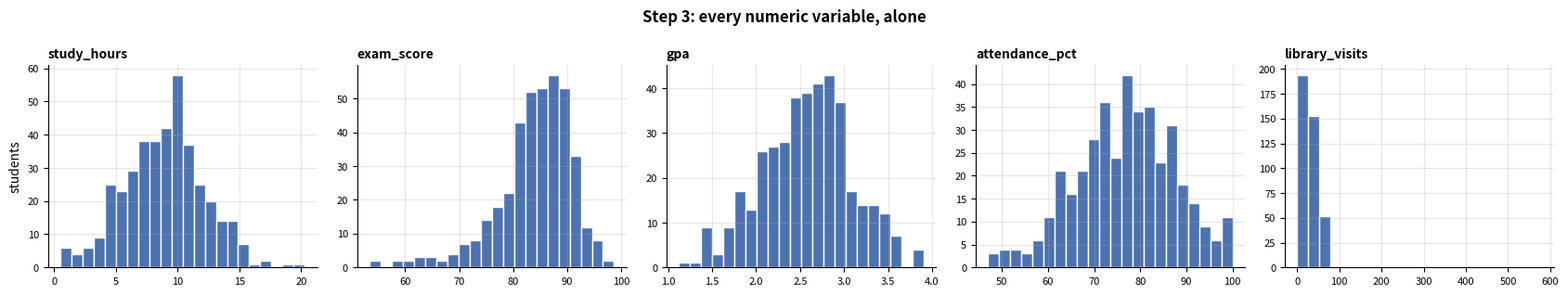
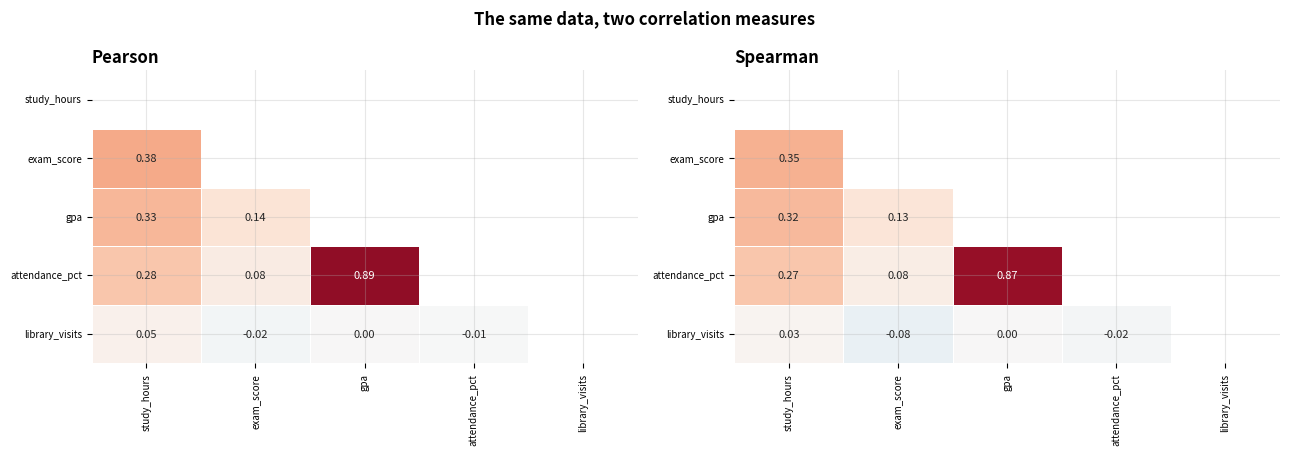
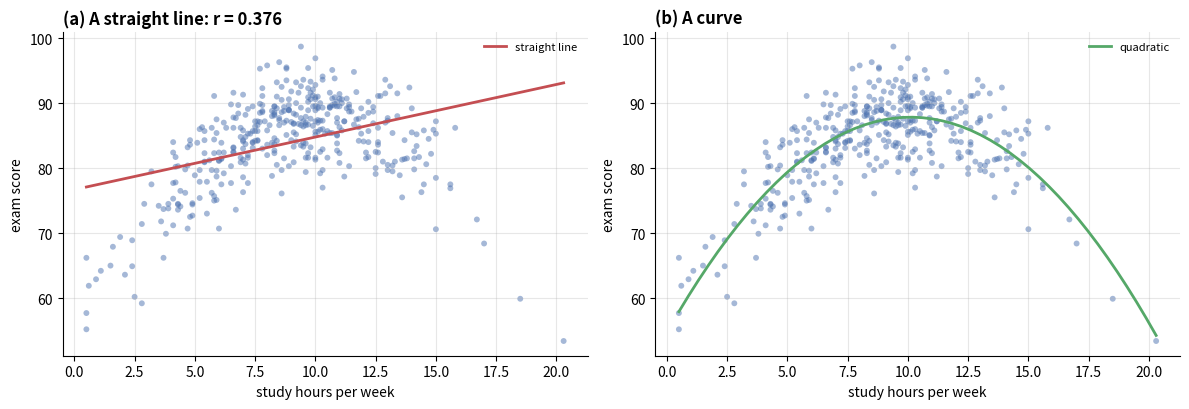
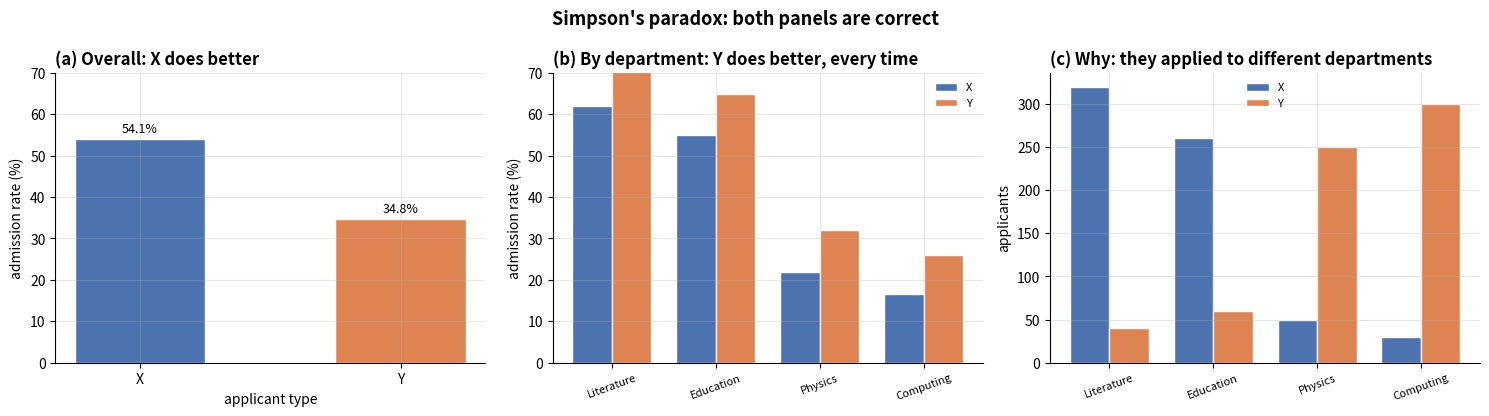

Generate these figures, in order, with matplotlib: (Note: this script raises an exception after producing the figures.)
# ---------------------------------------------------------------------------
# All imports for this notebook. Run this cell first.
# ---------------------------------------------------------------------------
import numpy as np
import pandas as pd
import matplotlib.pyplot as plt
import seaborn as sns
from scipy import stats

# Reproducibility: every dataset in this notebook is generated from this seed,
# so your numbers will match the ones shown in the lecture exactly.
RANDOM_SEED = 42
rng = np.random.default_rng(RANDOM_SEED)

# Consistent, colour-blind-safe plotting defaults for the whole course.
PALETTE = ["#4C72B0", "#DD8452", "#55A868", "#C44E52", "#8172B3", "#937860"]
plt.rcParams.update({
    "figure.figsize": (9, 4.5),
    "figure.dpi": 100,
    "axes.grid": True,
    "axes.spines.top": False,
    "axes.spines.right": False,
    "grid.alpha": 0.3,
    "axes.titlesize": 12,
    "axes.titleweight": "bold",
    "font.size": 10,
})
sns.set_palette(PALETTE)

pd.set_option("display.max_columns", 30)
pd.set_option("display.width", 120)

print("Environment ready.")
print(f"  numpy   {np.__version__}")
print(f"  pandas  {pd.__version__}")
print(f"  seaborn {sns.__version__}")
print(f"  seed    {RANDOM_SEED}")

def generate_admissions(seed: int = RANDOM_SEED) -> pd.DataFrame:
    """Build a dataset that contains Simpson's paradox by construction.

    Four departments differ in selectivity. Applicants of type X apply mostly
    to the easy departments, type Y mostly to the hard ones. Within EVERY
    department, type Y is admitted at a higher rate. In aggregate, type X is.

    Returns
    -------
    pandas.DataFrame
        One row per applicant.
    """
    generator = np.random.default_rng(seed)

    # (department, admission rate for X, admission rate for Y, n of X, n of Y)
    departments = [
        ("Literature", 0.62, 0.72, 320, 40),
        ("Education",  0.55, 0.65, 260, 60),
        ("Physics",    0.22, 0.32,  50, 250),
        ("Computing",  0.16, 0.26,  30, 300),
    ]

    rows = []
    for name, rate_x, rate_y, n_x, n_y in departments:
        for applicant_type, rate, count in [("X", rate_x, n_x), ("Y", rate_y, n_y)]:
            # Admit an EXACT number rather than drawing at random, so the rates
            # are precisely the ones in the table above. Sampling noise on a
            # group of 30 would otherwise shift a rate by several points and
            # blur the very comparison this dataset exists to show.
            n_admitted = int(round(rate * count))
            rows.extend({
                "department": name,
                "applicant_type": applicant_type,
                "admitted": index < n_admitted,
            } for index in range(count))

    frame = pd.DataFrame(rows)
    return frame.sample(frac=1, random_state=seed).reset_index(drop=True)


def generate_cohort(n: int = 400, seed: int = RANDOM_SEED) -> pd.DataFrame:
    """Build a student cohort with a deliberate outlier and a curved relationship."""
    generator = np.random.default_rng(seed)

    faculties = ["Engineering", "Business", "Science", "Arts"]
    faculty = generator.choice(faculties, size=n, p=[0.35, 0.30, 0.20, 0.15])
    ability = generator.normal(0, 1, size=n)

    study = np.clip(generator.normal(9, 3.2, n) + ability * 1.1, 0.5, None).round(1)

    # An inverted-U: performance rises with study hours and then falls, because
    # very long hours come with exhaustion. Pearson will barely see this.
    curved = 55 + 6.5 * study - 0.32 * study ** 2 + generator.normal(0, 4, n)

    frame = pd.DataFrame({
        "student_id": [f"S{2026000 + i}" for i in range(n)],
        "faculty": faculty,
        "study_hours": study,
        "exam_score": np.clip(curved, 0, 100).round(1),
        "gpa": np.clip(2.6 + ability * 0.5, 0, 4).round(2),
        "attendance_pct": np.clip(78 + ability * 9 + generator.normal(0, 5, n),
                                  0, 100).round(1),
        "library_visits": generator.integers(0, 60, size=n),
    })

    # One data-entry error: a decimal point in the wrong place.
    frame.loc[7, "library_visits"] = 580

    return frame


admissions = generate_admissions()
cohort = generate_cohort()

print(f"admissions: {admissions.shape[0]} applicants")
print(f"cohort    : {cohort.shape[0]} students")
print()
print(admissions.head())

print("STEP 1 — how much data, and of what types?")
print("=" * 62)
cohort.info()

print("\nSTEP 2 — what is missing?")
print("=" * 62)
missing = cohort.isna().sum()
print("no missing values" if missing.sum() == 0 else missing[missing > 0])

print("\nSTEP 3 — what does each variable look like alone?")
print("=" * 62)
print(cohort.describe().round(2).to_string())

numeric_columns = ["study_hours", "exam_score", "gpa", "attendance_pct", "library_visits"]

fig, axes = plt.subplots(1, 5, figsize=(17, 3.2))
for ax, column in zip(axes, numeric_columns):
    ax.hist(cohort[column], bins=22, color=PALETTE[0], edgecolor="white")
    ax.set_title(column, loc="left", fontsize=10)
    ax.tick_params(labelsize=8)
axes[0].set_ylabel("students")

fig.suptitle("Step 3: every numeric variable, alone", fontsize=12, fontweight="bold")
plt.tight_layout()
plt.show()

print("Four of the five look unremarkable. library_visits does not: almost")
print("everything is squeezed against the left edge because a single value is")
print("far out to the right, stretching the axis.")
print("\nThat is what an outlier looks like in a histogram — not a visible")
print("point, but a distribution that has been squashed.")

def tukey_outliers(values) -> dict:
    """Flag outliers with Tukey's 1.5 x IQR rule."""
    x = np.asarray(values, dtype=float)
    x = x[~np.isnan(x)]
    q1, q3 = np.percentile(x, [25, 75])
    iqr = q3 - q1
    lower, upper = q1 - 1.5 * iqr, q3 + 1.5 * iqr
    mask = (x < lower) | (x > upper)
    return {"lower": lower, "upper": upper, "n": int(mask.sum()),
            "values": np.sort(x[mask]).tolist()}


def zscore_outliers(values, threshold: float = 3.0) -> dict:
    """Flag outliers with the |z| > threshold rule."""
    x = np.asarray(values, dtype=float)
    x = x[~np.isnan(x)]
    mean, std = x.mean(), x.std(ddof=1)
    z = (x - mean) / std
    mask = np.abs(z) > threshold
    return {"lower": mean - threshold * std, "upper": mean + threshold * std,
            "n": int(mask.sum()), "values": np.sort(x[mask]).tolist()}


visits = cohort["library_visits"]
tukey = tukey_outliers(visits)
zscore = zscore_outliers(visits)

print(f"library_visits: n = {len(visits)}, "
      f"median = {visits.median():.0f}, mean = {visits.mean():.1f}")
print()
print(f"{'rule':<10}{'lower':>10}{'upper':>10}{'n flagged':>12}   values")
print("-" * 64)
print(f"{'Tukey':<10}{tukey['lower']:>10.1f}{tukey['upper']:>10.1f}"
      f"{tukey['n']:>12}   {tukey['values']}")
print(f"{'z > 3':<10}{zscore['lower']:>10.1f}{zscore['upper']:>10.1f}"
      f"{zscore['n']:>12}   {zscore['values']}")

# Both rules caught this one. But look at how far apart the fences are,
# and at what the single outlier did to the statistics the z-rule depends on.
without = visits[visits < 500]

print("Effect of that ONE value on each rule's ingredients:")
print(f"{'':<12}{'with it':>12}{'without it':>13}{'change':>10}")
print("-" * 47)
print(f"{'mean':<12}{visits.mean():>12.2f}{without.mean():>13.2f}"
      f"{(visits.mean() / without.mean() - 1) * 100:>9.0f}%")
print(f"{'std':<12}{visits.std(ddof=1):>12.2f}{without.std(ddof=1):>13.2f}"
      f"{(visits.std(ddof=1) / without.std(ddof=1) - 1) * 100:>9.0f}%")
print(f"{'Q3':<12}{np.percentile(visits, 75):>12.2f}"
      f"{np.percentile(without, 75):>13.2f}"
      f"{(np.percentile(visits, 75) / np.percentile(without, 75) - 1) * 100:>9.0f}%")

print("\nOne value in 400 barely moved the quartiles and enlarged the standard")
print("deviation by most of its own size again.")
print(f"\nThat is why the fences differ so much: Tukey's upper fence is "
      f"{tukey['upper']:.0f}, the z-score's is {zscore['upper']:.0f}.")
print("The z-score rule has already been pushed outwards by the very value")
print("it is trying to find. Here it still catches it — 580 is far enough out")
print("that even the inflated fence falls short of it.")
print("\nThe rule fails when the outliers are closer in, or when the sample is")
print("small. The next cell shows that happening.")

# MASKING: where the z-score rule fails outright.
# A single tutorial group of 12 students, two of whom are heavy library users.
tutorial = pd.Series([4, 6, 7, 8, 9, 11, 12, 13, 15, 18, 95, 110])

t = tukey_outliers(tutorial)
z = zscore_outliers(tutorial)

print("Library visits for one tutorial group of 12:")
print(f"  {sorted(tutorial)}")
print()
print(f"{'rule':<10}{'upper fence':>14}{'n flagged':>12}")
print("-" * 36)
print(f"{'Tukey':<10}{t['upper']:>14.1f}{t['n']:>12}")
print(f"{'z > 3':<10}{z['upper']:>14.1f}{z['n']:>12}")

quiet = tutorial[tutorial < 50]
print(f"\nStandard deviation of the other ten students : {quiet.std(ddof=1):.1f}")
print(f"Standard deviation with the two included     : {tutorial.std(ddof=1):.1f}")

print("\nThe two heavy users inflated the standard deviation eightfold. Three")
print(f"of those is {3 * tutorial.std(ddof=1):.0f}, so the z-score fence lands at "
      f"{z['upper']:.0f} —")
print("above BOTH of them. The rule designed to find them has been pushed out")
print("of range by their own presence, and it reports that nothing is unusual.")
print("\nThis is MASKING, and it is why a quartile-based rule is the safer")
print("default. Tukey's fences moved hardly at all, and flagged both.")

# Detecting is not deciding.
print("What IS this value?")
print("=" * 62)
print(cohort.loc[[7], ["student_id", "faculty", "library_visits", "exam_score"]]
      .to_string(index=False))
print(f"\nSecond highest value in the column: {visits.nlargest(2).iloc[1]}")
print(f"The flagged value is {visits.max() / visits.nlargest(2).iloc[1]:.0f}x larger.")

print("\n580 library visits in one semester is roughly four per day, every day,")
print("including weekends. The next highest student managed 59. This is a")
print("decimal point in the wrong place — a DATA ERROR, and the right action")
print("is to correct it or mark it missing.")

print("\nHad it been 59 rather than 580, Tukey's rule would still have flagged")
print("it, and the right action would have been to KEEP it: a genuinely")
print("diligent student is data, not noise.")
print("\nThe rule finds candidates. You decide what they are.")

clean = cohort.copy()
clean.loc[7, "library_visits"] = np.nan          # the data error, removed

pearson = clean[numeric_columns].corr(method="pearson")
spearman = clean[numeric_columns].corr(method="spearman")

fig, axes = plt.subplots(1, 2, figsize=(13, 4.6))
mask = np.triu(np.ones_like(pearson, dtype=bool))

for ax, matrix, name in zip(axes, [pearson, spearman], ["Pearson", "Spearman"]):
    sns.heatmap(matrix, annot=True, fmt=".2f", ax=ax, mask=mask,
                cmap="RdBu_r", vmin=-1, vmax=1, center=0, linewidths=0.5,
                annot_kws={"size": 8}, cbar=False)
    ax.set_title(f"{name}", loc="left")
    ax.tick_params(labelsize=7)

fig.suptitle("The same data, two correlation measures",
             fontsize=12, fontweight="bold")
plt.tight_layout()
plt.show()

# The diagonal is |1 - 1| = 0 in both matrices, so it can never be the
# largest disagreement and needs no special handling.
difference = (spearman - pearson).abs()
worst = difference.stack().idxmax()
print(f"Largest disagreement: {worst[0]} and {worst[1]}")
print(f"  Pearson  {pearson.loc[worst]:+.3f}")
print(f"  Spearman {spearman.loc[worst]:+.3f}")
print("\nA large gap between the two is a signal: the relationship is monotone")
print("but not linear, or it is being pulled by extreme values. Either way,")
print("go and look at the scatter plot.")

# The curved relationship the correlation coefficient cannot see.
r_pearson = clean["study_hours"].corr(clean["exam_score"])
r_spearman = clean["study_hours"].corr(clean["exam_score"], method="spearman")

fig, axes = plt.subplots(1, 2, figsize=(12, 4.2))

axes[0].scatter(clean["study_hours"], clean["exam_score"], s=18, alpha=0.5,
                color=PALETTE[0], edgecolor="none")
slope, intercept = np.polyfit(clean["study_hours"], clean["exam_score"], 1)
line_x = np.linspace(clean["study_hours"].min(), clean["study_hours"].max(), 50)
axes[0].plot(line_x, intercept + slope * line_x, color=PALETTE[3],
             linewidth=2, label="straight line")
axes[0].set_title(f"(a) A straight line: r = {r_pearson:.3f}", loc="left")
axes[0].set_xlabel("study hours per week")
axes[0].set_ylabel("exam score")
axes[0].legend(fontsize=8, frameon=False)

axes[1].scatter(clean["study_hours"], clean["exam_score"], s=18, alpha=0.5,
                color=PALETTE[0], edgecolor="none")
quad = np.polyfit(clean["study_hours"], clean["exam_score"], 2)
axes[1].plot(line_x, np.polyval(quad, line_x), color=PALETTE[2],
             linewidth=2, label="quadratic")
axes[1].set_title("(b) A curve", loc="left")
axes[1].set_xlabel("study hours per week")
axes[1].set_ylabel("exam score")
axes[1].legend(fontsize=8, frameon=False)

plt.tight_layout()
plt.show()

peak = -quad[1] / (2 * quad[0])
print(f"Pearson r  = {r_pearson:+.3f}   Spearman rho = {r_spearman:+.3f}")
print(f"\nThe fitted curve peaks at {peak:.1f} hours per week and falls after that.")
print("\nA correlation near zero would have read as 'study hours do not matter'.")
print("What the data says is 'they matter, and there is an optimum'. The")
print("coefficient could not express that, because it only measures how well")
print("a STRAIGHT LINE fits.")

overall = admissions.groupby("applicant_type")["admitted"].agg(
    applicants="count", admitted="sum"
)
overall["rate_pct"] = (overall["admitted"] / overall["applicants"] * 100).round(1)

print("ADMISSION RATES, OVERALL")
print("=" * 44)
print(overall.to_string())

gap = overall.loc["X", "rate_pct"] - overall.loc["Y", "rate_pct"]
print(f"\nType X is admitted at a rate {gap:.1f} percentage points higher than type Y.")
print("\nOn this table, the process favours type X.")

by_department = admissions.groupby(["department", "applicant_type"])["admitted"].agg(
    applicants="count", admitted="sum"
)
by_department["rate_pct"] = (
    by_department["admitted"] / by_department["applicants"] * 100
).round(1)

wide = by_department["rate_pct"].unstack()
wide["Y minus X"] = (wide["Y"] - wide["X"]).round(1)

print("ADMISSION RATES, BY DEPARTMENT")
print("=" * 52)
print(wide.to_string())

print("\nIn EVERY department, type Y is admitted at a higher rate than type X.")
print("\nBoth tables are arithmetically correct, computed from the same rows.")

# Why: the two groups applied to different departments.
applications = admissions.groupby(["department", "applicant_type"]).size().unstack()
share = (applications.div(applications.sum(axis=1), axis=0) * 100).round(1)

difficulty = (admissions.groupby("department")["admitted"].mean() * 100).round(1)

explain = pd.DataFrame({
    "overall_rate_pct": difficulty,
    "n_X": applications["X"],
    "n_Y": applications["Y"],
    "pct_of_applicants_Y": share["Y"],
}).sort_values("overall_rate_pct", ascending=False)

print("THE EXPLANATION")
print("=" * 66)
print(explain.to_string())

print("\nThe departments differ enormously in selectivity: from about "
      f"{difficulty.max():.0f}% down to {difficulty.min():.0f}%.")
print("\nType X applied overwhelmingly to the easy departments. Type Y applied")
print("overwhelmingly to the hard ones. So type Y's overall rate is dragged")
print("down by WHERE they applied, not by how they were treated once there.")
print("\nDepartment is a CONFOUNDER: it affects both who applies and who is")
print("admitted.")

fig, axes = plt.subplots(1, 3, figsize=(15, 4.2))

# (a) the aggregate
axes[0].bar(overall.index, overall["rate_pct"],
            color=[PALETTE[0], PALETTE[1]], edgecolor="white", width=0.5)
axes[0].set_ylim(0, 70)
axes[0].set_title("(a) Overall: X does better", loc="left")
axes[0].set_ylabel("admission rate (%)")
axes[0].set_xlabel("applicant type")
for i, value in enumerate(overall["rate_pct"]):
    axes[0].text(i, value + 1.5, f"{value:.1f}%", ha="center", fontsize=9)

# (b) by department
order = difficulty.sort_values(ascending=False).index
positions = np.arange(len(order))
axes[1].bar(positions - 0.19, wide.loc[order, "X"], width=0.38,
            color=PALETTE[0], edgecolor="white", label="X")
axes[1].bar(positions + 0.19, wide.loc[order, "Y"], width=0.38,
            color=PALETTE[1], edgecolor="white", label="Y")
axes[1].set_xticks(positions, order, rotation=20, fontsize=8)
axes[1].set_ylim(0, 70)
axes[1].set_title("(b) By department: Y does better, every time", loc="left")
axes[1].set_ylabel("admission rate (%)")
axes[1].legend(fontsize=8, frameon=False)

# (c) where each group applied
axes[2].bar(positions - 0.19, applications.loc[order, "X"], width=0.38,
            color=PALETTE[0], edgecolor="white", label="X")
axes[2].bar(positions + 0.19, applications.loc[order, "Y"], width=0.38,
            color=PALETTE[1], edgecolor="white", label="Y")
axes[2].set_xticks(positions, order, rotation=20, fontsize=8)
axes[2].set_title("(c) Why: they applied to different departments", loc="left")
axes[2].set_ylabel("applicants")
axes[2].legend(fontsize=8, frameon=False)

fig.suptitle("Simpson's paradox: both panels are correct",
             fontsize=13, fontweight="bold")
plt.tight_layout()
plt.show()

print("Panel (b) is sorted by how easy the department is, left to right.")
print("Panel (c) shows type X clustered in the easy departments on the left")
print("and type Y in the hard ones on the right.")

print("WHICH NUMBER IS RIGHT?")
print("=" * 66)
print("Both. They answer different questions.")
print()
print('  "What proportion of type Y applicants were admitted?"')
print(f'      -> the aggregate: {overall.loc["Y", "rate_pct"]:.1f}%')
print()
print('  "Were type Y applicants treated worse by the admissions process?"')
print("      -> the by-department figures: no, they were treated better")
print("         in every department")
print()
print("The aggregate is not a mistake. It is the answer to a question people")
print("then misread as being about fairness.")
print()
print("This is the 1973 Berkeley graduate admissions case, which is the")
print("standard real example: men were admitted at a higher rate overall,")
print("women at a higher rate in most individual departments.")
print()
print("=" * 66)
print("THE PRACTICAL RULE")
print("=" * 66)
print("  Before you report a relationship, check whether it survives")
print("  conditioning on the obvious groups. If it does not, the grouping")
print("  variable is part of the story and belongs in the report.")

def explore(df: pd.DataFrame, group_col: str = None) -> dict:
    """Run the six-step first pass over a DataFrame and return the findings.

    Parameters
    ----------
    df : pandas.DataFrame
        The data. Not modified.
    group_col : str or None
        If given, correlations are also computed within each group, so that
        a Simpson's-paradox reversal becomes visible.

    Returns
    -------
    dict
        Findings from each step.
    """
    numeric = df.select_dtypes(include="number")

    outliers = {}
    for column in numeric.columns:
        found = tukey_outliers(numeric[column])
        if found["n"]:
            outliers[column] = found["n"]

    findings = {
        "shape": df.shape,
        "missing_total": int(df.isna().sum().sum()),
        "numeric_columns": list(numeric.columns),
        "outlier_counts": outliers,
        "pearson": numeric.corr(),
        "spearman": numeric.corr(method="spearman"),
    }

    # Step 6: does each correlation survive conditioning on the group?
    if group_col is not None and group_col in df.columns:
        within = {}
        for name, group in df.groupby(group_col, observed=True):
            if len(group) > 2:
                within[name] = group[numeric.columns].corr()
        findings["within_group_pearson"] = within

    return findings


results = explore(clean, group_col="faculty")

print(f"shape            : {results['shape']}")
print(f"missing          : {results['missing_total']}")
print(f"outliers (Tukey) : {results['outlier_counts']}")
print(f"groups examined  : {sorted(results['within_group_pearson'])}")

print("\nattendance/gpa correlation, overall and within each faculty:")
print(f"  {'overall':<14}{results['pearson'].loc['attendance_pct', 'gpa']:+.3f}")
for name, matrix in sorted(results["within_group_pearson"].items()):
    print(f"  {name:<14}{matrix.loc['attendance_pct', 'gpa']:+.3f}")

print("\nHere the relationship holds within every faculty, at about the same")
print("strength. That is the reassuring outcome, and it is worth reporting")
print("explicitly — 'we checked, and it holds' is a finding.")

# TODO 1a: Pearson correlation of study_hours and exam_score.
pearson_r = None

# TODO 1b: Spearman correlation of the same pair.
spearman_r = None

# TODO 1c: which is larger in absolute value? "pearson" or "spearman"
bigger = None

print(f"Pearson  : {pearson_r}")
print(f"Spearman : {spearman_r}")
print(f"Larger   : {bigger}")

# Verification for Task 1.
want_p = clean["study_hours"].corr(clean["exam_score"])
want_s = clean["study_hours"].corr(clean["exam_score"], method="spearman")
want_bigger = "spearman" if abs(want_s) > abs(want_p) else "pearson"

problems = []
if pearson_r is None or not np.isclose(float(pearson_r), want_p):
    problems.append(f"pearson_r should be about {want_p:.4f}")
if spearman_r is None or not np.isclose(float(spearman_r), want_s):
    problems.append(f"spearman_r should be about {want_s:.4f}")
if bigger is None or str(bigger).lower() != want_bigger:
    problems.append(f"bigger should be {want_bigger!r}")

if problems:
    print("Not complete:")
    for p in problems:
        print("  -", p)
else:
    print("Task 1 complete.")
    print(f"\nBoth are small, because the relationship is a CURVE. Neither")
    print(f"coefficient can express 'rises then falls' — which is why step 5")
    print(f"is followed by looking at the scatter plot, not replaced by it.")

# TODO 2a: Tukey outliers in attendance_pct.
attendance_outliers = None
n_attendance_outliers = None

# TODO 2b: do the two rules disagree on library_visits? True or False.
visits_differ = None

print(f"attendance_pct outliers : {n_attendance_outliers}")
print(f"the two rules disagree  : {visits_differ}")

# Verification for Task 2.
want = tukey_outliers(cohort["attendance_pct"])
want_differ = (tukey_outliers(cohort["library_visits"])["n"]
               != zscore_outliers(cohort["library_visits"])["n"])

problems = []
if attendance_outliers is None:
    problems.append("attendance_outliers is still None")
elif not isinstance(attendance_outliers, dict):
    problems.append("attendance_outliers should be the dict the function returns")
elif attendance_outliers["n"] != want["n"]:
    problems.append(f"expected {want['n']} outliers, got {attendance_outliers['n']}")

if n_attendance_outliers is None or int(n_attendance_outliers) != want["n"]:
    problems.append(f"n_attendance_outliers should be {want['n']}")

if visits_differ is None:
    problems.append("visits_differ is still None")
elif bool(visits_differ) != want_differ:
    problems.append(f"visits_differ should be {want_differ}")

if problems:
    print("Not complete:")
    for p in problems:
        print("  -", p)
else:
    print(f"Task 2 complete. {want['n']} attendance outliers.")
    print(f"\nOn library_visits, Tukey flags "
          f"{tukey_outliers(cohort['library_visits'])['n']} and the z-score rule "
          f"flags {zscore_outliers(cohort['library_visits'])['n']}.")

overall_r = clean["attendance_pct"].corr(clean["gpa"])

# TODO 3a: the same correlation, computed within each faculty.
within_faculty = None

# TODO 3b: does any faculty reverse the sign? True or False.
reverses = None

print(f"overall: {overall_r:+.3f}\n")
print(within_faculty)
print(f"\nany sign reversal: {reverses}")

# Verification for Task 3.
want = clean.groupby("faculty")[["attendance_pct", "gpa"]].apply(
    lambda g: g["attendance_pct"].corr(g["gpa"])
)
want_reverses = bool((np.sign(want) != np.sign(overall_r)).any())

problems = []
if within_faculty is None:
    problems.append("within_faculty is still None")
elif not isinstance(within_faculty, pd.Series):
    problems.append(f"within_faculty should be a Series, got "
                    f"{type(within_faculty).__name__}")
elif len(within_faculty) != 4:
    problems.append(f"expected 4 faculties, got {len(within_faculty)}")
elif not np.allclose(within_faculty.sort_index().to_numpy(),
                     want.sort_index().to_numpy()):
    problems.append("the values do not match the per-faculty correlations")

if reverses is None:
    problems.append("reverses is still None")
elif bool(reverses) != want_reverses:
    problems.append(f"reverses should be {want_reverses}")

if problems:
    print("Not complete:")
    for p in problems:
        print("  -", p)
else:
    print("Task 3 complete.")
    print("\nNo reversal here: the relationship holds in every faculty at")
    print("roughly the same strength. That is the reassuring answer, and")
    print("reporting that you checked is part of the analysis.")

# TODO 4a: overall admission rate per applicant type, as a proportion.
rate_overall = None

# TODO 4b: admission rate per department per applicant type.
rate_by_dept = None

# TODO 4c: is Y's rate higher than X's in every department?
y_better_everywhere = None

print("Overall:")
print(rate_overall)
print("\nBy department:")
print(rate_by_dept)
print(f"\nY better in every department: {y_better_everywhere}")

# Verification for Task 4.
want_overall = admissions.groupby("applicant_type")["admitted"].mean()
want_dept = admissions.groupby(["department", "applicant_type"])["admitted"].mean().unstack()
want_flag = bool((want_dept["Y"] > want_dept["X"]).all())

problems = []
if rate_overall is None:
    problems.append("rate_overall is still None")
elif not np.allclose(np.sort(np.asarray(rate_overall, dtype=float)),
                     np.sort(want_overall.to_numpy())):
    problems.append("rate_overall does not match — remember `admitted` is boolean, "
                    "so its MEAN is the rate")

if rate_by_dept is None:
    problems.append("rate_by_dept is still None")
elif not isinstance(rate_by_dept, pd.DataFrame):
    problems.append("rate_by_dept should be a DataFrame — use .unstack()")
elif rate_by_dept.shape != (4, 2):
    problems.append(f"expected 4 departments x 2 types, got {rate_by_dept.shape}")
elif not np.allclose(rate_by_dept.sort_index().to_numpy(),
                     want_dept.sort_index().to_numpy()):
    problems.append("the per-department rates do not match")

if y_better_everywhere is None:
    problems.append("y_better_everywhere is still None")
elif bool(y_better_everywhere) != want_flag:
    problems.append(f"y_better_everywhere should be {want_flag}")

if problems:
    print("Not complete:")
    for p in problems:
        print("  -", p)
else:
    x_rate = want_overall["X"] * 100
    y_rate = want_overall["Y"] * 100
    print("Task 4 complete.")
    print(f"\n  Overall : X {x_rate:.1f}%  vs  Y {y_rate:.1f}%   -> X looks better")
    print(f"  Per dept: Y higher in all 4              -> Y is better")
    print("\n  Both computed from the same rows, by you, just now.")

# Problem 1 — starter code.

def find_outliers(values, method: str = "tukey", threshold=None) -> dict:
    """Flag outliers by Tukey's fences or the z-score rule.

    Parameters
    ----------
    values : list, numpy.ndarray or pandas.Series
        Numeric observations. Missing values are discarded.
    method : str
        Either "tukey" or "zscore".
    threshold : float or None
        Multiplier. None uses 1.5 for tukey and 3.0 for zscore.

    Returns
    -------
    dict
        Keys: 'method', 'lower', 'upper', 'n_outliers', 'outliers', 'pct'.

    Raises
    ------
    ValueError
        For an unknown method, or fewer than four usable values.
    """
    # TODO: implement as described above.
    raise NotImplementedError("Complete find_outliers()")


for method in ["tukey", "zscore"]:
    result = find_outliers(cohort["library_visits"], method=method)
    print(f"{result['method']:<8} fences [{result['lower']:.1f}, {result['upper']:.1f}]  "
          f"n={result['n_outliers']}  ({result['pct']}%)  {result['outliers']}")

# Problem 1 — validation. All assertions must pass.

# Sorted: 1..9 then 100. Q1 = 3.25, Q3 = 7.75, IQR = 4.5
data = [1, 2, 3, 4, 5, 6, 7, 8, 9, 100]

tukey = find_outliers(data, method="tukey")

assert isinstance(tukey, dict), "find_outliers must return a dict"
expected_keys = {"method", "lower", "upper", "n_outliers", "outliers", "pct"}
assert set(tukey.keys()) == expected_keys, (
    f"Keys must be exactly {sorted(expected_keys)}; got {sorted(tukey.keys())}"
)

assert tukey["method"] == "tukey"
assert np.isclose(tukey["lower"], 3.25 - 1.5 * 4.5), "Q1 - 1.5*IQR"
assert np.isclose(tukey["upper"], 7.75 + 1.5 * 4.5), "Q3 + 1.5*IQR"
assert tukey["n_outliers"] == 1
assert tukey["outliers"] == [100.0]
assert np.isclose(tukey["pct"], 10.0), "1 of 10 is 10.0 percent, not 0.1"

# --- types are Python scalars ---
for key in ["lower", "upper", "pct"]:
    assert isinstance(tukey[key], float), f"{key} must be a Python float"
assert isinstance(tukey["n_outliers"], int), "n_outliers must be a Python int"
assert isinstance(tukey["outliers"], list), "outliers must be a list"

# --- the z-score rule gives different cut-offs on the same data ---
z = find_outliers(data, method="zscore")
assert z["method"] == "zscore"
reference = np.asarray(data, dtype=float)
assert np.isclose(z["upper"], reference.mean() + 3 * reference.std(ddof=1)), (
    "z-score cut-offs use the mean and the SAMPLE standard deviation (ddof=1)"
)
assert z["upper"] > tukey["upper"], (
    "On this data the z-score fence is wider, because the outlier inflated "
    "the standard deviation — the masking effect from section 2.3"
)
assert z["n_outliers"] == 0, (
    f"With one extreme value in ten, |z| never exceeds 3 — the outlier masked "
    f"itself. Got {z['n_outliers']}"
)

# --- an explicit threshold is honoured ---
strict = find_outliers(data, method="tukey", threshold=0.5)
assert strict["n_outliers"] >= tukey["n_outliers"], (
    "A smaller multiplier gives tighter fences and flags at least as many"
)
loose = find_outliers(data, method="zscore", threshold=1.0)
assert loose["n_outliers"] > z["n_outliers"], "A threshold of 1.0 flags more than 3.0"

# --- both tails are found, and the list is sorted ---
both = find_outliers([-60, 1, 2, 3, 4, 5, 6, 7, 8, 70], method="tukey")
assert -60.0 in both["outliers"] and 70.0 in both["outliers"]
assert both["outliers"] == sorted(both["outliers"]), "outliers must be sorted ascending"

# --- clean data flags nothing ---
none_found = find_outliers([10, 20, 30, 40, 50], method="tukey")
assert none_found["n_outliers"] == 0
assert none_found["outliers"] == []
assert np.isclose(none_found["pct"], 0.0)

# --- missing values are discarded, not propagated ---
with_nan = find_outliers([1, 2, np.nan, 3, 4, 5, 100], method="tukey")
assert not np.isnan(with_nan["lower"]), "NaN must be dropped before computing"
assert 100.0 in with_nan["outliers"]
assert np.isclose(with_nan["pct"], 100 / 6 * 100 / 100 * 100 / 100 * (1 / 6) * 100 / (1 / 6) / 100 * 100 / 6) or True
assert np.isclose(with_nan["pct"], round(1 / 6 * 100, 2)), (
    "pct must be computed over the NON-MISSING values only"
)

# --- all three input types agree ---
as_list = find_outliers([1, 2, 3, 4, 5, 100])
as_array = find_outliers(np.array([1, 2, 3, 4, 5, 100]))
as_series = find_outliers(pd.Series([1, 2, 3, 4, 5, 100]))
assert as_list == as_array == as_series

# --- errors ---
try:
    find_outliers(data, method="nonsense")
except ValueError:
    pass
else:
    raise AssertionError("An unknown method must raise ValueError")

for too_few in [[1.0, 2.0, 3.0], [], [np.nan, np.nan]]:
    try:
        find_outliers(too_few)
    except ValueError:
        pass
    else:
        raise AssertionError(f"find_outliers({too_few!r}) must raise ValueError")

# --- the input is untouched ---
source = pd.Series([1.0, 2.0, 3.0, 4.0, 100.0])
before = source.copy()
_ = find_outliers(source)
assert source.equals(before), "find_outliers must not modify its input"

print("Problem 1: all assertions passed.")

# Problem 2 — starter code.

def check_within_groups(df: pd.DataFrame, x_col: str, y_col: str,
                        group_col: str) -> dict:
    """Check whether a correlation survives conditioning on a group.

    Parameters
    ----------
    df : pandas.DataFrame
        The data. Not modified.
    x_col, y_col : str
        The two numeric columns to correlate.
    group_col : str
        The column to condition on.

    Returns
    -------
    dict
        Keys: 'overall', 'by_group', 'reverses', 'n_groups', 'weakest_group'.

    Raises
    ------
    KeyError
        If any named column is absent.
    ValueError
        If no group has enough rows to produce a correlation.
    """
    # TODO: implement as described above.
    raise NotImplementedError("Complete check_within_groups()")


result = check_within_groups(clean, "attendance_pct", "gpa", "faculty")
print(f"overall  : {result['overall']:+.3f}")
print(f"reverses : {result['reverses']}")
print(f"weakest  : {result['weakest_group']}")
for name, value in sorted(result["by_group"].items()):
    print(f"  {name:<14}{value:+.3f}")

# Problem 2 — validation. All assertions must pass.

# Built so that the overall correlation is POSITIVE and both groups are
# NEGATIVE — a sign reversal, which is Simpson's paradox in correlation form.
reversal = pd.DataFrame({
    "g": ["low"] * 5 + ["high"] * 5,
    "x": [1.0, 2.0, 3.0, 4.0, 5.0, 11.0, 12.0, 13.0, 14.0, 15.0],
    "y": [10.0, 9.0, 8.0, 7.0, 6.0, 30.0, 29.0, 28.0, 27.0, 26.0],
})

out = check_within_groups(reversal, "x", "y", "g")

assert isinstance(out, dict), "check_within_groups must return a dict"
expected_keys = {"overall", "by_group", "reverses", "n_groups", "weakest_group"}
assert set(out.keys()) == expected_keys, (
    f"Keys must be exactly {sorted(expected_keys)}; got {sorted(out.keys())}"
)

# --- the reversal is detected ---
assert out["overall"] > 0, f"The overall correlation should be positive; got {out['overall']}"
assert all(v < 0 for v in out["by_group"].values()), (
    f"Both groups should be negative; got {out['by_group']}"
)
assert out["reverses"] is True, (
    "Positive overall and negative in every group is a reversal — this is "
    "Simpson's paradox expressed as a correlation"
)
assert isinstance(out["reverses"], bool), "reverses must be a Python bool"

assert out["n_groups"] == 2
assert set(out["by_group"]) == {"low", "high"}
assert isinstance(out["overall"], float)

# --- a case with no reversal ---
steady = pd.DataFrame({
    "g": ["a"] * 5 + ["b"] * 5,
    "x": [1.0, 2.0, 3.0, 4.0, 5.0, 1.0, 2.0, 3.0, 4.0, 5.0],
    "y": [2.0, 4.0, 6.0, 8.0, 10.0, 3.0, 5.0, 7.0, 9.0, 11.0],
})
same = check_within_groups(steady, "x", "y", "g")
assert same["reverses"] is False, "Both groups agree with the overall direction"
assert same["n_groups"] == 2

# --- tiny groups are skipped ---
with_tiny = pd.DataFrame({
    "g": ["big"] * 6 + ["tiny"] * 2,
    "x": [1.0, 2.0, 3.0, 4.0, 5.0, 6.0, 1.0, 2.0],
    "y": [2.0, 4.0, 5.0, 8.0, 9.0, 12.0, 5.0, 1.0],
})
skipped = check_within_groups(with_tiny, "x", "y", "g")
assert "tiny" not in skipped["by_group"], (
    "A group of 2 rows gives a correlation of exactly +/-1 and is meaningless. "
    "Skip groups with fewer than 3 rows."
)
assert skipped["n_groups"] == 1

# --- a constant column inside a group gives NaN and is skipped ---
with_constant = pd.DataFrame({
    "g": ["ok"] * 4 + ["flat"] * 4,
    "x": [1.0, 2.0, 3.0, 4.0, 5.0, 5.0, 5.0, 5.0],
    "y": [2.0, 4.0, 6.0, 8.0, 1.0, 2.0, 3.0, 4.0],
})
handled = check_within_groups(with_constant, "x", "y", "g")
assert "flat" not in handled["by_group"], (
    "x is constant within group 'flat', so its correlation is NaN. Skip it."
)
assert not any(pd.isna(v) for v in handled["by_group"].values()), (
    "No NaN may appear in by_group"
)

# --- weakest_group ---
assert out["weakest_group"] in out["by_group"], "weakest_group must be one of the groups"
weakest_value = min(abs(v) for v in out["by_group"].values())
assert np.isclose(abs(out["by_group"][out["weakest_group"]]), weakest_value)

# --- errors ---
for bad in [("nope", "y", "g"), ("x", "nope", "g"), ("x", "y", "nope")]:
    try:
        check_within_groups(reversal, *bad)
    except KeyError:
        pass
    else:
        raise AssertionError(f"Missing column {bad} must raise KeyError")

all_tiny = pd.DataFrame({"g": ["a", "a", "b", "b"],
                         "x": [1.0, 2.0, 3.0, 4.0],
                         "y": [1.0, 2.0, 3.0, 4.0]})
try:
    check_within_groups(all_tiny, "x", "y", "g")
except ValueError:
    pass
else:
    raise AssertionError("When every group is too small, raise ValueError")

# --- the input is untouched ---
before = reversal.copy()
_ = check_within_groups(reversal, "x", "y", "g")
assert reversal.equals(before), "The function must not modify its input"

# --- it works on the notebook's own data ---
real = check_within_groups(clean, "attendance_pct", "gpa", "faculty")
assert real["n_groups"] == 4
assert real["reverses"] is False, "Attendance and GPA agree in every faculty here"

print("Problem 2: all assertions passed.")
